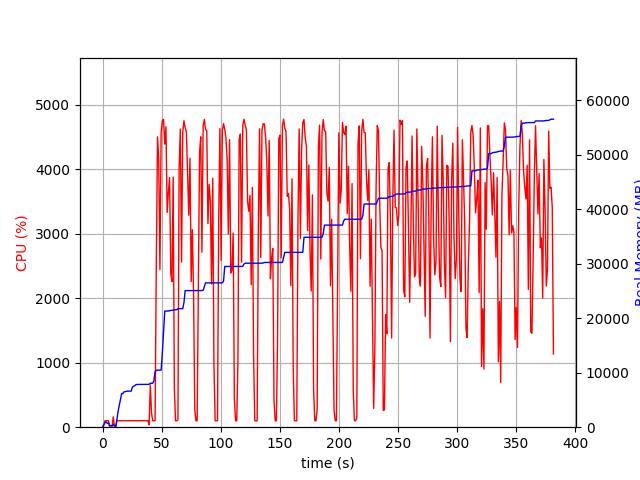

The table this chart was drawn from, first rows:
elapsed_time, nproc, cpu, mem_real, mem_virtual
3.6716461181640625e-05, 1, 0.0, 6.668, 3186
1.007, 4, 21.8, 473.9, 2033
2.016, 4, 100.1, 799.9, 2418
3.025, 5, 101.2, 998.2, 2906
4.033, 3, 100.1, 703.4, 2024
5.042, 3, 100.1, 768.8, 2136
6.051, 3, 1.0, 257.7, 1525
7.06, 3, 1.0, 321, 1592
8.068, 3, 3.0, 276.8, 1548
9.079, 4, 161.1, 506.3, 2129
10.09, 3, 4.0, 281.4, 1554
11.1, 2, 3.0, 80.1, 1105
12.11, 1, 96.9, 1299, 2629
13.12, 1, 99.9, 2879, 4997
14.14, 1, 99.8, 4011, 6783
15.15, 1, 99.9, 5033, 8687
16.16, 1, 99.9, 6161, 8699
17.17, 1, 100.9, 6169, 8699
18.18, 1, 100.9, 6489, 8699
19.19, 1, 102.9, 6523, 8827
20.2, 1, 98.9, 6595, 8827
21.21, 1, 100.9, 6623, 8827
22.22, 1, 99.8, 6623, 8827
23.23, 1, 100.0, 6625, 8827
24.25, 1, 100.8, 6627, 8827
25.26, 1, 99.8, 7363, 10875
26.27, 1, 101.9, 7529, 10875
27.28, 1, 99.9, 7633, 10875
28.29, 1, 100.8, 7809, 10875
29.3, 1, 100.0, 7851, 10875
30.31, 1, 99.8, 7851, 10875
31.32, 1, 100.0, 7853, 10875
32.33, 1, 100.0, 7853, 10875
33.34, 1, 101.8, 7855, 10875
34.35, 1, 100.0, 7855, 10875
35.37, 1, 102.9, 7857, 10875
36.38, 1, 100.8, 7857, 10875
37.39, 1, 99.8, 7861, 11035
38.4, 1, 101.8, 7861, 11035
39.41, 2, 38.6, 7882, 11070
40.42, 1, 654.9, 8067, 14484
41.44, 1, 223.4, 8069, 14484
42.45, 1, 99.7, 8069, 14484
43.46, 1, 99.8, 8491, 17570
44.47, 1, 100.0, 10187, 17762
45.49, 1, 2504, 10475, 17762
46.52, 1, 4502, 10475, 17762
47.56, 1, 4161, 10475, 17762
48.57, 1, 2445, 10475, 17762
49.59, 1, 4564, 10475, 17762
50.61, 1, 4756, 13577, 26235
51.63, 1, 4771, 17490, 26255
52.65, 1, 4389, 21326, 26255
53.67, 1, 4658, 21326, 26255
54.7, 1, 3330, 21326, 26255
55.72, 1, 3639, 21330, 26255
56.75, 1, 3869, 21398, 26482
57.76, 1, 2379, 21440, 26482
58.76, 1, 2259, 21440, 26484
59.78, 1, 3878, 21504, 26484
... 317 more rows
